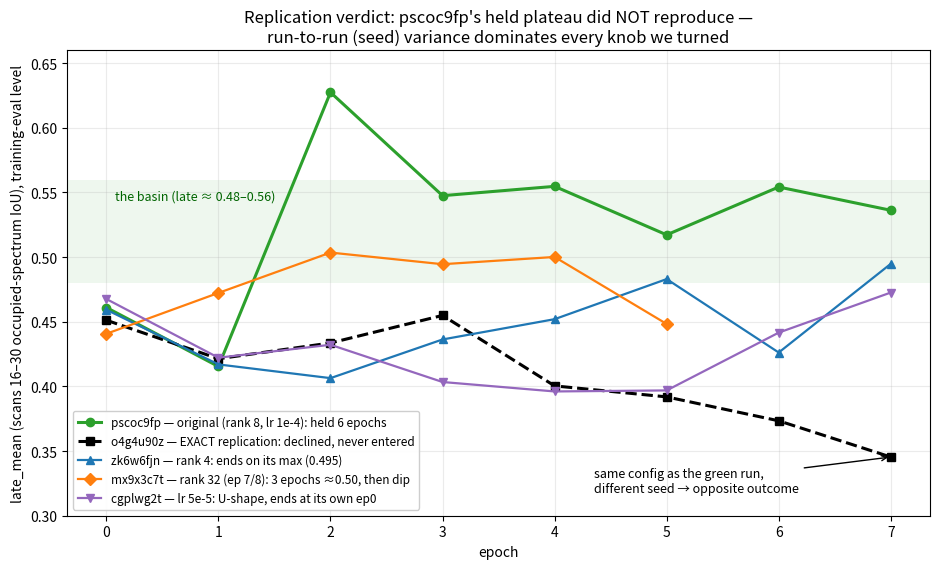

Generate this figure with matplotlib: (Note: this script raises an exception after producing the figure.)
"""Replication + star-sweep chart: pscoc9fp vs its exact replication (rep2) + the three one-knob arms.
The headline: identical config, wildly different trajectory -> the pscoc9fp hold was seed luck."""
import matplotlib
matplotlib.use("Agg")
import matplotlib.pyplot as plt

REPO = "/Users/sten/Documents/Coding/fireworks/clbench-fireworks-rft"

pscoc9fp = [0.4610, 0.4154, 0.6274, 0.5475, 0.5547, 0.5172, 0.5542, 0.5362]
rep2     = [0.4512, 0.4214, 0.4336, 0.4549, 0.4004, 0.3919, 0.3734, 0.3454]
r4       = [0.4593, 0.4170, 0.4064, 0.4363, 0.4520, 0.4830, 0.4262, 0.4948]
r32      = [0.4407, 0.4723, 0.5035, 0.4945, 0.5001, 0.4483]          # ep7/8, partial
lr5e5    = [0.4676, 0.4222, 0.4322, 0.4034, 0.3961, 0.3969, 0.4416, 0.4726]

fig, ax = plt.subplots(figsize=(9.5, 5.8))
ax.axhspan(0.48, 0.56, color="tab:green", alpha=0.08, lw=0)
ax.text(0.08, 0.552, "the basin (late ≈ 0.48–0.56)", color="darkgreen", fontsize=9, va="top")

ax.plot(range(8), pscoc9fp, "-o", color="tab:green", lw=2.2,
        label="pscoc9fp — original (rank 8, lr 1e-4): held 6 epochs")
ax.plot(range(8), rep2, "--s", color="black", lw=2.2,
        label="o4g4u90z — EXACT replication: declined, never entered")
ax.plot(range(8), r4, "-^", color="tab:blue", lw=1.6,
        label="zk6w6fjn — rank 4: ends on its max (0.495)")
ax.plot(range(len(r32)), r32, "-D", color="tab:orange", lw=1.6,
        label="mx9x3c7t — rank 32 (ep 7/8): 3 epochs ≈0.50, then dip")
ax.plot(range(8), lr5e5, "-v", color="tab:purple", lw=1.6,
        label="cgplwg2t — lr 5e-5: U-shape, ends at its own ep0")

ax.annotate("same config as the green run,\ndifferent seed → opposite outcome",
            xy=(7, 0.3454), xytext=(4.35, 0.318), fontsize=9, color="black",
            arrowprops=dict(arrowstyle="->", color="black", lw=1))

ax.set_xlabel("epoch")
ax.set_ylabel("late_mean (scans 16–30 occupied-spectrum IoU), training-eval level")
ax.set_title("Replication verdict: pscoc9fp's held plateau did NOT reproduce —\n"
             "run-to-run (seed) variance dominates every knob we turned")
ax.legend(loc="lower left", fontsize=8.5, framealpha=0.95)
ax.grid(alpha=0.25)
ax.set_ylim(0.30, 0.66)
fig.tight_layout()
fig.savefig(f"{REPO}/live_assets/chart_replication_sweep.png", dpi=150)
print("written")
